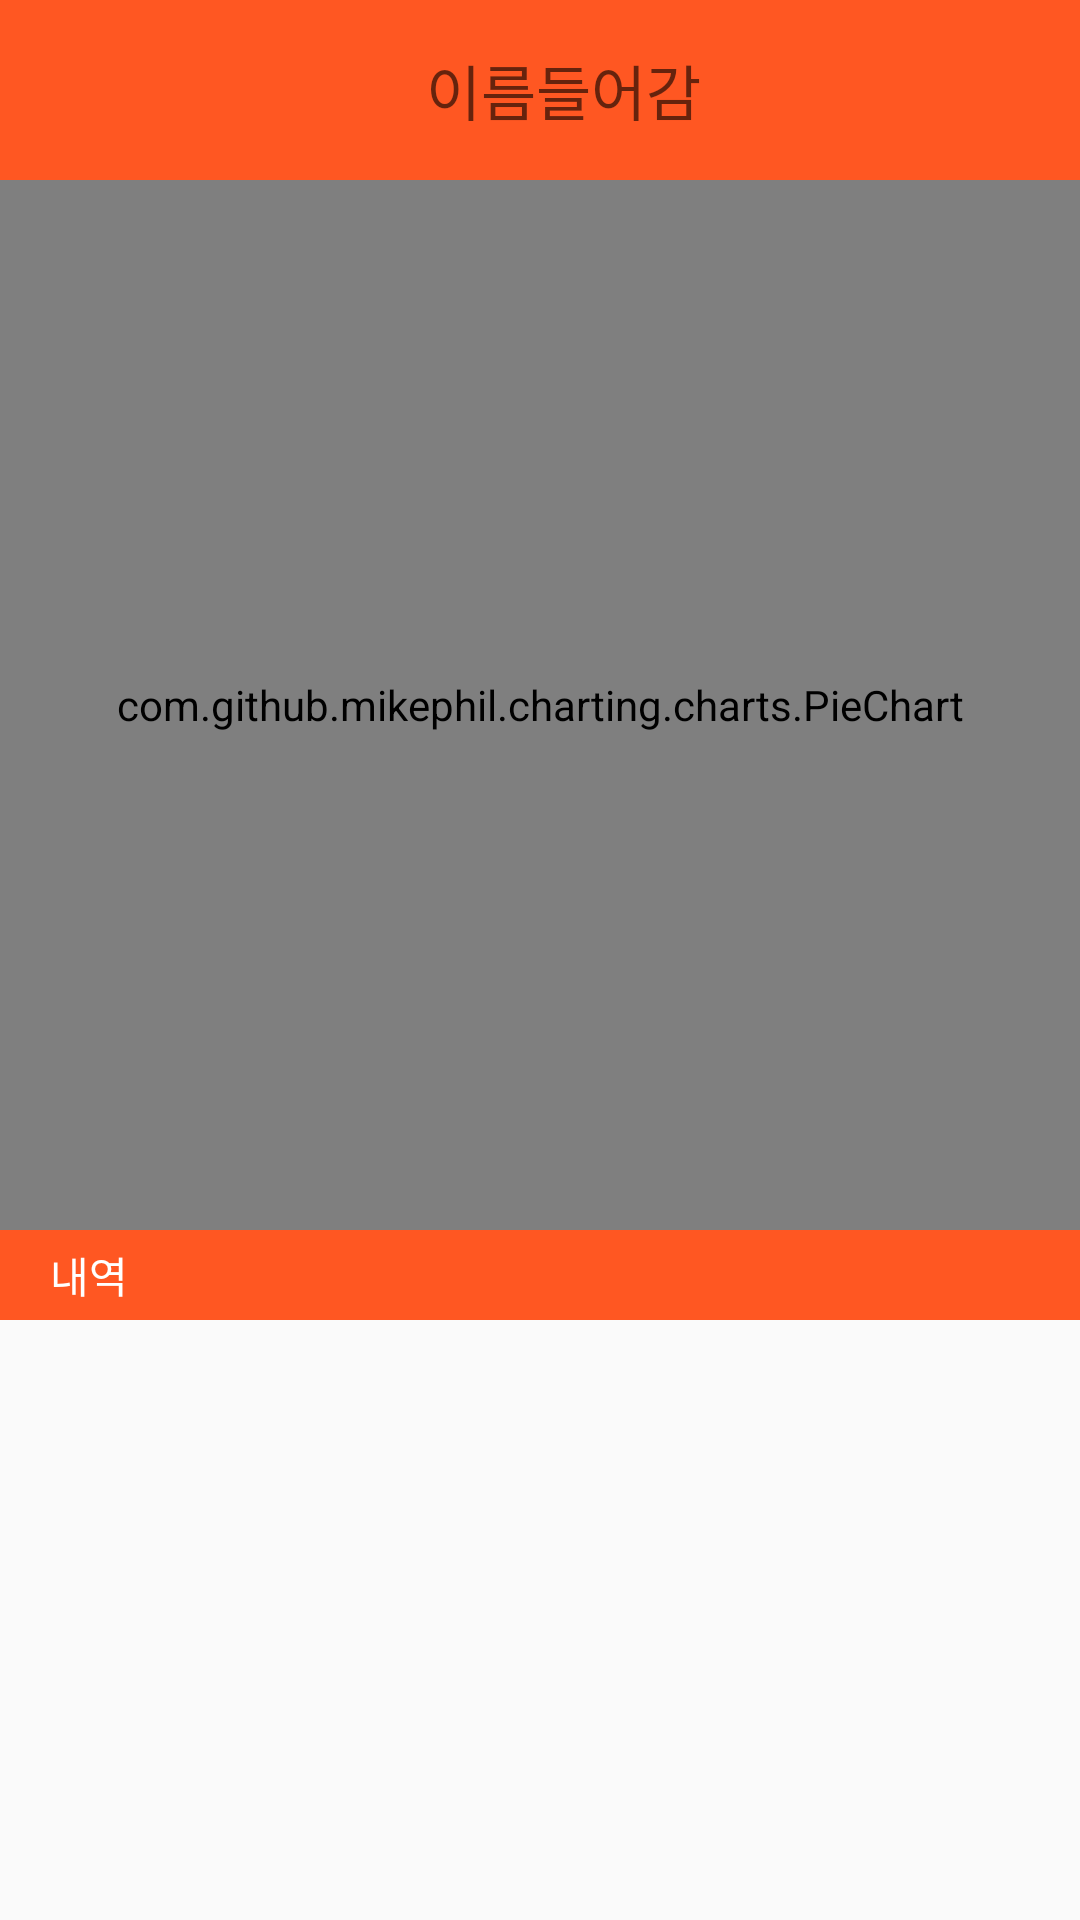

Produce the Android XML layout that renders to this screen, including the resource entries it uses.
<!-- AndroidManifest.xml: application theme Theme.ItsHere -->
<!-- res/layout/activity_stats.xml -->
<?xml version="1.0" encoding="utf-8"?>
<LinearLayout xmlns:android="http://schemas.android.com/apk/res/android"
    xmlns:tools="http://schemas.android.com/tools"
    android:layout_width="match_parent"
    android:layout_height="match_parent"
    tools:context=".accountBook.statsActivity"
    android:orientation="vertical">

    <include
        layout="@layout/toolbar_sub1"
        android:layout_height="60dp"
        android:layout_width="match_parent" />

    <com.github.mikephil.charting.charts.PieChart
        android:id="@+id/piechart"
        android:layout_width="match_parent"
        android:layout_height="350dp" />

    <TextView
        android:layout_width="match_parent"
        android:layout_height="30dp"
        android:background="@color/myRed"
        android:text="     내역"
        android:textColor="@color/white"
        android:fontFamily="@font/scdream7"
        android:gravity="center_vertical"/>

    <androidx.recyclerview.widget.RecyclerView
        android:id="@+id/stats_recyclerView"
        android:layout_width="match_parent"
        android:layout_height="wrap_content"/>



</LinearLayout>
<!-- res/layout/toolbar_sub1.xml (included above) -->
<?xml version="1.0" encoding="utf-8"?>
<androidx.appcompat.widget.Toolbar xmlns:android="http://schemas.android.com/apk/res/android"
    xmlns:app="http://schemas.android.com/apk/res-auto"
    android:id="@+id/toolbar_sub1"
    android:layout_width="match_parent"
    android:layout_height="60dp"
    android:background="@color/myRed"
    android:theme="@style/ThemeOverlay.AppCompat.ActionBar"
    app:popupTheme="@style/ThemeOverlay.AppCompat.Light">
    <RelativeLayout
        android:layout_width="match_parent"
        android:layout_height="match_parent">

        <ImageButton
            android:id="@+id/tool_sub1_back"
            android:layout_width="wrap_content"
            android:layout_height="wrap_content"
            android:layout_centerVertical="true"
            android:layout_weight="1"
            android:background="@android:color/transparent"
            android:src="@drawable/ic_back_white" />

        <TextView
            android:id="@+id/tool_sub1_title"
            android:layout_width="wrap_content"
            android:layout_height="wrap_content"
            android:layout_centerInParent="true"
            android:fontFamily="@font/scdream7"
            android:hint="이름들어감"
            android:scaleType="centerInside"
            android:textColor="@color/white"
            android:textSize="20dp" />

    </RelativeLayout>
</androidx.appcompat.widget.Toolbar>
<!-- resources referenced by this layout -->
<resources>
  <color name="myRed">#FF5722</color>
  <color name="white">#FFFFFFFF</color>
  <style name="Theme.ItsHere" parent="Theme.AppCompat.Light.NoActionBar">
          
          <item name="colorPrimary">@color/white</item>
          <item name="colorPrimaryVariant">@color/white</item>
          <item name="colorOnPrimary">@color/myMuk</item>
          
          <item name="colorSecondary">@color/teal_200</item>
          <item name="colorSecondaryVariant">@color/teal_700</item>
          <item name="colorOnSecondary">@color/black</item>
          
          <item name="android:statusBarColor" tools:targetApi="l">?attr/colorPrimaryVariant</item>
          
      </style>
  <color name="myMuk">#1C1C1C</color>
  <color name="teal_200">#FF03DAC5</color>
  <color name="teal_700">#FF018786</color>
  <color name="black">#FF000000</color>
</resources>
